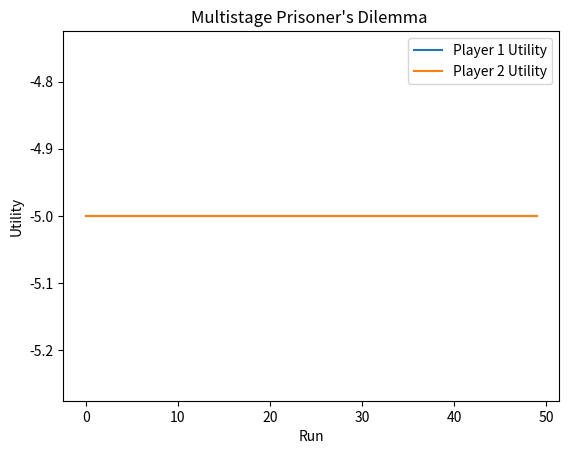

Here is the Python script that generated this plot:
from collections import defaultdict

def get_utility_dict():
    utility = defaultdict(dict)
    utility["c"]["c"] = (-5, -5)
    utility["c"]["nc"] = (-1, -10)
    utility["nc"]["c"] = (-10, -1)
    utility["nc"]["nc"] = (-2, -2)
    return utility


def backward_induction(utility):
    # Stage 1: Player 2 best responses
    p2_best_response = {}

    # If Player 1 does not confess
    if utility["nc"]["c"][1] > utility["nc"]["nc"][1]:
        p2_best_response["nc"] = "c"
    else:
        p2_best_response["nc"] = "nc"

    # If Player 1 confesses
    if utility["c"]["c"][1] > utility["c"]["nc"][1]:
        p2_best_response["c"] = "c"
    else:
        p2_best_response["c"] = "nc"

    # Stage 2: Player 1 anticipates Player 2
    payoff_if_c = utility["c"][p2_best_response["c"]][0]
    payoff_if_nc = utility["nc"][p2_best_response["nc"]][0]

    p1_action = "c" if payoff_if_c > payoff_if_nc else "nc"
    p2_action = p2_best_response[p1_action]

    return p1_action, p2_action, utility[p1_action][p2_action]


def simulate_game(utility, n_runs=50):
    u1_hist, u2_hist = [], []

    for _ in range(n_runs):
        _, _, (u1, u2) = backward_induction(utility)
        u1_hist.append(u1)
        u2_hist.append(u2)

    return u1_hist, u2_hist


import matplotlib.pyplot as plt

def plot_utilities(u1_hist, u2_hist):
    plt.figure()
    plt.plot(u1_hist, label="Player 1 Utility")
    plt.plot(u2_hist, label="Player 2 Utility")
    plt.xlabel("Run")
    plt.ylabel("Utility")
    plt.title("Multistage Prisoner's Dilemma ")
    plt.legend()
    plt.show()

if __name__ == "__main__":
    utility = get_utility_dict()

    p1, p2, payoff = backward_induction(utility)
    print("SPNE:", (p1, p2))
    print("Payoffs:", payoff)

    u1_hist, u2_hist = simulate_game(utility, n_runs=50)
    plot_utilities(u1_hist, u2_hist)
